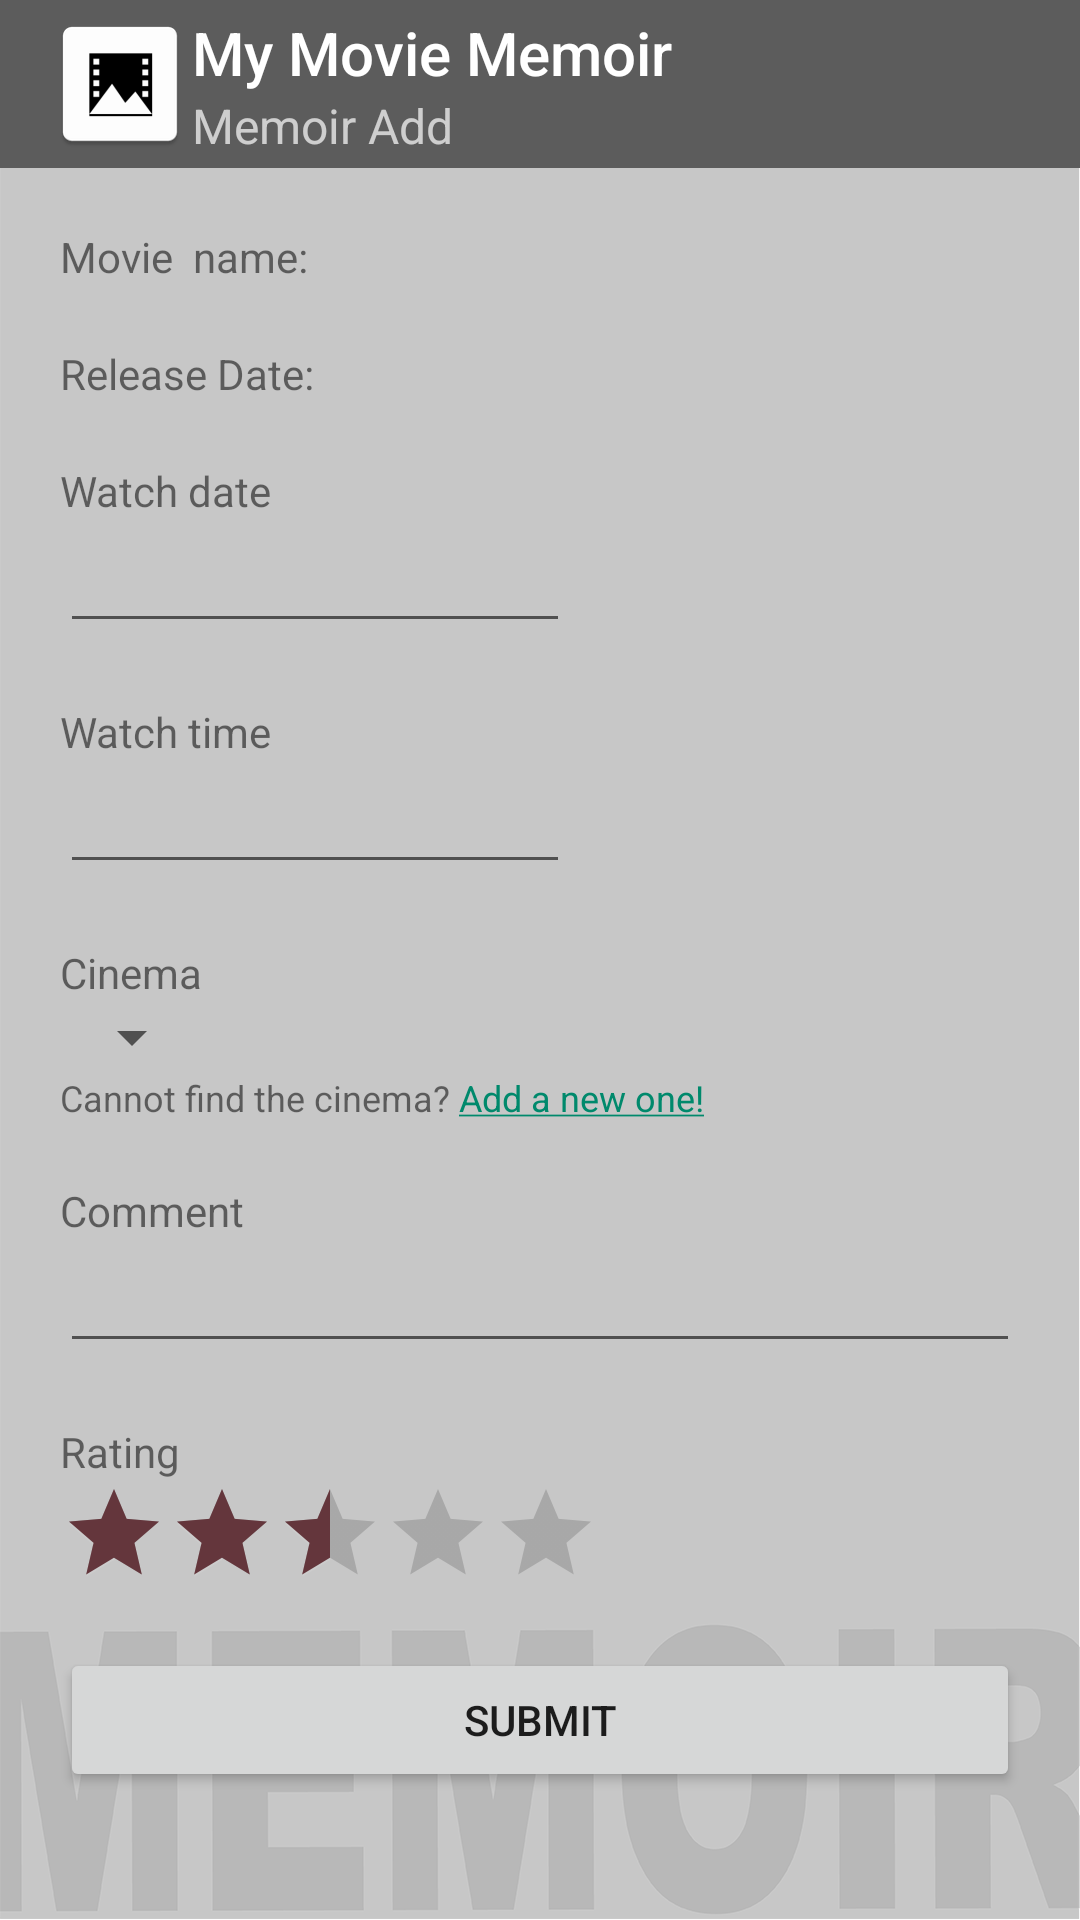

Reconstruct the res/layout file that produces this screen, plus the resources it refers to.
<!-- AndroidManifest.xml: application theme AppTheme -->
<!-- res/layout/activity_memoir_add.xml -->
<?xml version="1.0" encoding="utf-8"?>
<ScrollView xmlns:android="http://schemas.android.com/apk/res/android"
    xmlns:app="http://schemas.android.com/apk/res-auto"
    xmlns:tools="http://schemas.android.com/tools"
    android:layout_width="match_parent"
    android:layout_height="match_parent"
    android:background="@drawable/main_background"
    tools:context=".memoir.MemoirAddActivity">

    <LinearLayout
        android:layout_width="match_parent"
        android:layout_height="match_parent"
        android:orientation="vertical">

        <com.google.android.material.appbar.AppBarLayout
            android:layout_width="match_parent"
            android:layout_height="wrap_content"
            android:theme="@style/AppTheme.AppBarOverlay">

            <androidx.appcompat.widget.Toolbar
                android:id="@+id/maToolbar"
                android:layout_width="match_parent"
                android:layout_height="?attr/actionBarSize"
                android:background="?attr/colorPrimary"
                app:logo="@mipmap/ic_logo"
                app:title="My Movie Memoir"
                app:subtitle="Memoir Add"
                app:popupTheme="@style/AppTheme.PopupOverlay" >

                <LinearLayout
                    android:layout_width="wrap_content"
                    android:layout_height="wrap_content"
                    android:layout_gravity="right"
                    android:orientation="vertical"
                    android:gravity="center">

                    <TextView
                        android:id="@+id/tvMaWelcomeUser"
                        android:layout_width="wrap_content"
                        android:layout_height="wrap_content"
                        android:textSize="12dp"
                        android:textColor="#FFFFFF"/>

                    <TextView
                        android:id="@+id/tvMaCurrentDate"
                        android:layout_width="wrap_content"
                        android:layout_height="wrap_content"
                        android:textSize="12dp"
                        android:textColor="#FFFFFF"/>
                </LinearLayout>
            </androidx.appcompat.widget.Toolbar>
        </com.google.android.material.appbar.AppBarLayout>

        <androidx.constraintlayout.widget.ConstraintLayout
            android:layout_width="match_parent"
            android:layout_height="match_parent"
            android:layout_marginLeft="20dp"
            android:layout_marginRight="20dp"
            android:layout_marginTop="20dp">

            <TextView
                android:id="@+id/tv1"
                android:layout_width="wrap_content"
                android:layout_height="wrap_content"
                android:text="Movie  name: "
                app:layout_constraintStart_toStartOf="parent"
                app:layout_constraintTop_toTopOf="parent" />

            <TextView
                android:id="@+id/tvMaMovieName"
                android:layout_width="wrap_content"
                android:layout_height="wrap_content"
                app:layout_constraintBottom_toBottomOf="@+id/tv1"
                app:layout_constraintStart_toEndOf="@+id/tv1"
                app:layout_constraintTop_toTopOf="@+id/tv1" />

            <TextView
                android:id="@+id/tv2"
                android:layout_width="wrap_content"
                android:layout_height="wrap_content"
                android:layout_marginTop="20dp"
                android:text="Release Date: "
                app:layout_constraintStart_toStartOf="parent"
                app:layout_constraintTop_toBottomOf="@+id/tv1" />

            <TextView
                android:id="@+id/tvMaReleaseDate"
                android:layout_width="wrap_content"
                android:layout_height="wrap_content"
                android:layout_below="@+id/tvMaMovieName"
                android:layout_toRightOf="@+id/tv2"
                app:layout_constraintBottom_toBottomOf="@+id/tv2"
                app:layout_constraintStart_toEndOf="@+id/tv2"
                app:layout_constraintTop_toTopOf="@+id/tv2"
                app:layout_constraintVertical_bias="0.0" />

            <ImageView
                android:id="@+id/ivMaPoster"
                android:layout_width="wrap_content"
                android:layout_height="wrap_content"
                app:layout_constraintEnd_toEndOf="parent"
                app:layout_constraintTop_toTopOf="parent" />

            <TextView
                android:id="@+id/tv3"
                android:layout_width="wrap_content"
                android:layout_height="wrap_content"
                android:layout_marginTop="20dp"
                android:text="Watch date"
                app:layout_constraintStart_toStartOf="parent"
                app:layout_constraintTop_toBottomOf="@+id/tv2" />

            <EditText
                android:id="@+id/etMaWatchDate"
                android:layout_width="match_parent"
                android:layout_height="wrap_content"
                android:focusable="false"
                android:layout_marginRight="150dp"
                app:layout_constraintEnd_toEndOf="parent"
                app:layout_constraintStart_toStartOf="parent"
                app:layout_constraintTop_toBottomOf="@+id/tv3"/>

            <TextView
                android:id="@+id/tv4"
                android:layout_width="wrap_content"
                android:layout_height="wrap_content"
                android:layout_marginTop="20dp"
                android:text="Watch time"
                app:layout_constraintStart_toStartOf="parent"
                app:layout_constraintTop_toBottomOf="@+id/etMaWatchDate"/>

            <EditText
                android:id="@+id/etMaWatchTime"
                android:layout_width="match_parent"
                android:layout_height="wrap_content"
                android:focusable="false"
                android:layout_marginRight="150dp"
                app:layout_constraintEnd_toEndOf="parent"
                app:layout_constraintStart_toStartOf="parent"
                app:layout_constraintTop_toBottomOf="@+id/tv4"/>

            <TextView
                android:id="@+id/tv8"
                android:layout_width="wrap_content"
                android:layout_height="wrap_content"
                android:text="Cinema"
                android:layout_marginTop="20dp"
                app:layout_constraintStart_toStartOf="parent"
                app:layout_constraintTop_toBottomOf="@+id/etMaWatchTime"/>

            <Spinner
                android:id="@+id/spMaCinema"
                android:layout_width="wrap_content"
                android:layout_height="wrap_content"
                app:layout_constraintStart_toStartOf="parent"
                app:layout_constraintTop_toBottomOf="@+id/tv8"/>

            <TextView
                android:id="@+id/tv5"
                android:layout_width="wrap_content"
                android:layout_height="wrap_content"
                android:text="Cannot find the cinema? "
                app:layout_constraintStart_toStartOf="parent"
                app:layout_constraintTop_toBottomOf="@+id/spMaCinema"
                android:textSize="12dp"/>

            <TextView
                android:id="@+id/tvMaNewCinema"
                android:layout_width="wrap_content"
                android:layout_height="wrap_content"
                android:text="@string/add_new_cinema"
                android:textSize="12dp"
                android:textColor="#00896C"
                app:layout_constraintStart_toEndOf="@+id/tv5"
                app:layout_constraintTop_toTopOf="@+id/tv5"
                app:layout_constraintBottom_toBottomOf="@+id/tv5"/>

            <TextView
                android:id="@+id/tv6"
                android:layout_width="wrap_content"
                android:layout_height="wrap_content"
                android:text="Comment"
                android:layout_marginTop="20dp"
                app:layout_constraintStart_toStartOf="parent"
                app:layout_constraintTop_toBottomOf="@+id/tvMaNewCinema"/>

            <EditText
                android:id="@+id/etMaComment"
                android:layout_width="match_parent"
                android:layout_height="wrap_content"
                app:layout_constraintTop_toBottomOf="@+id/tv6"/>

            <TextView
                android:id="@+id/tv7"
                android:layout_width="wrap_content"
                android:layout_height="wrap_content"
                android:text="Rating"
                android:layout_marginTop="20dp"
                app:layout_constraintStart_toStartOf="parent"
                app:layout_constraintTop_toBottomOf="@+id/etMaComment"/>

            <RatingBar
                android:id="@+id/maRating"
                style="?attr/ratingBarStyleIndicator"
                android:layout_width="wrap_content"
                android:layout_height="wrap_content"
                android:isIndicator="false"
                android:max="10"
                android:numStars="5"
                android:progressTint="@color/kuwazome"
                android:rating="2.5"
                android:stepSize="0.5"
                app:layout_constraintStart_toStartOf="parent"
                app:layout_constraintTop_toBottomOf="@+id/tv7" />

            <Button
                android:id="@+id/btnMaSubmit"
                android:layout_width="match_parent"
                android:layout_height="wrap_content"
                android:text="Submit"
                android:layout_marginTop="20dp"
                app:layout_constraintTop_toBottomOf="@+id/maRating"/>

        </androidx.constraintlayout.widget.ConstraintLayout>

    </LinearLayout>
</ScrollView>
<!-- resources referenced by this layout -->
<resources>
  <color name="kuwazome">#64363C</color>
  <!-- drawable main_background: png bitmap (drawable, 27790 bytes) -->
  <!-- mipmap ic_logo: png bitmap (mipmap-hdpi, 1403 bytes) -->
  <string name="add_new_cinema"><u>Add a new one!</u></string>
  <style name="AppTheme.AppBarOverlay" parent="ThemeOverlay.AppCompat.Dark.ActionBar" />
  <style name="AppTheme.PopupOverlay" parent="ThemeOverlay.AppCompat.Dark" />
  <style name="AppTheme" parent="Theme.AppCompat.Light.NoActionBar">
          
          <item name="colorPrimary">@color/colorPrimary</item>
          <item name="colorPrimaryDark">@color/colorPrimaryDark</item>
          <item name="colorAccent">@color/colorAccent</item>
          <item name="android:windowNoTitle">true</item>
      </style>
  <color name="colorPrimary">#5C5C5C</color>
  <color name="colorPrimaryDark">#454545</color>
  <color name="colorAccent">#CCCCCC</color>
</resources>
